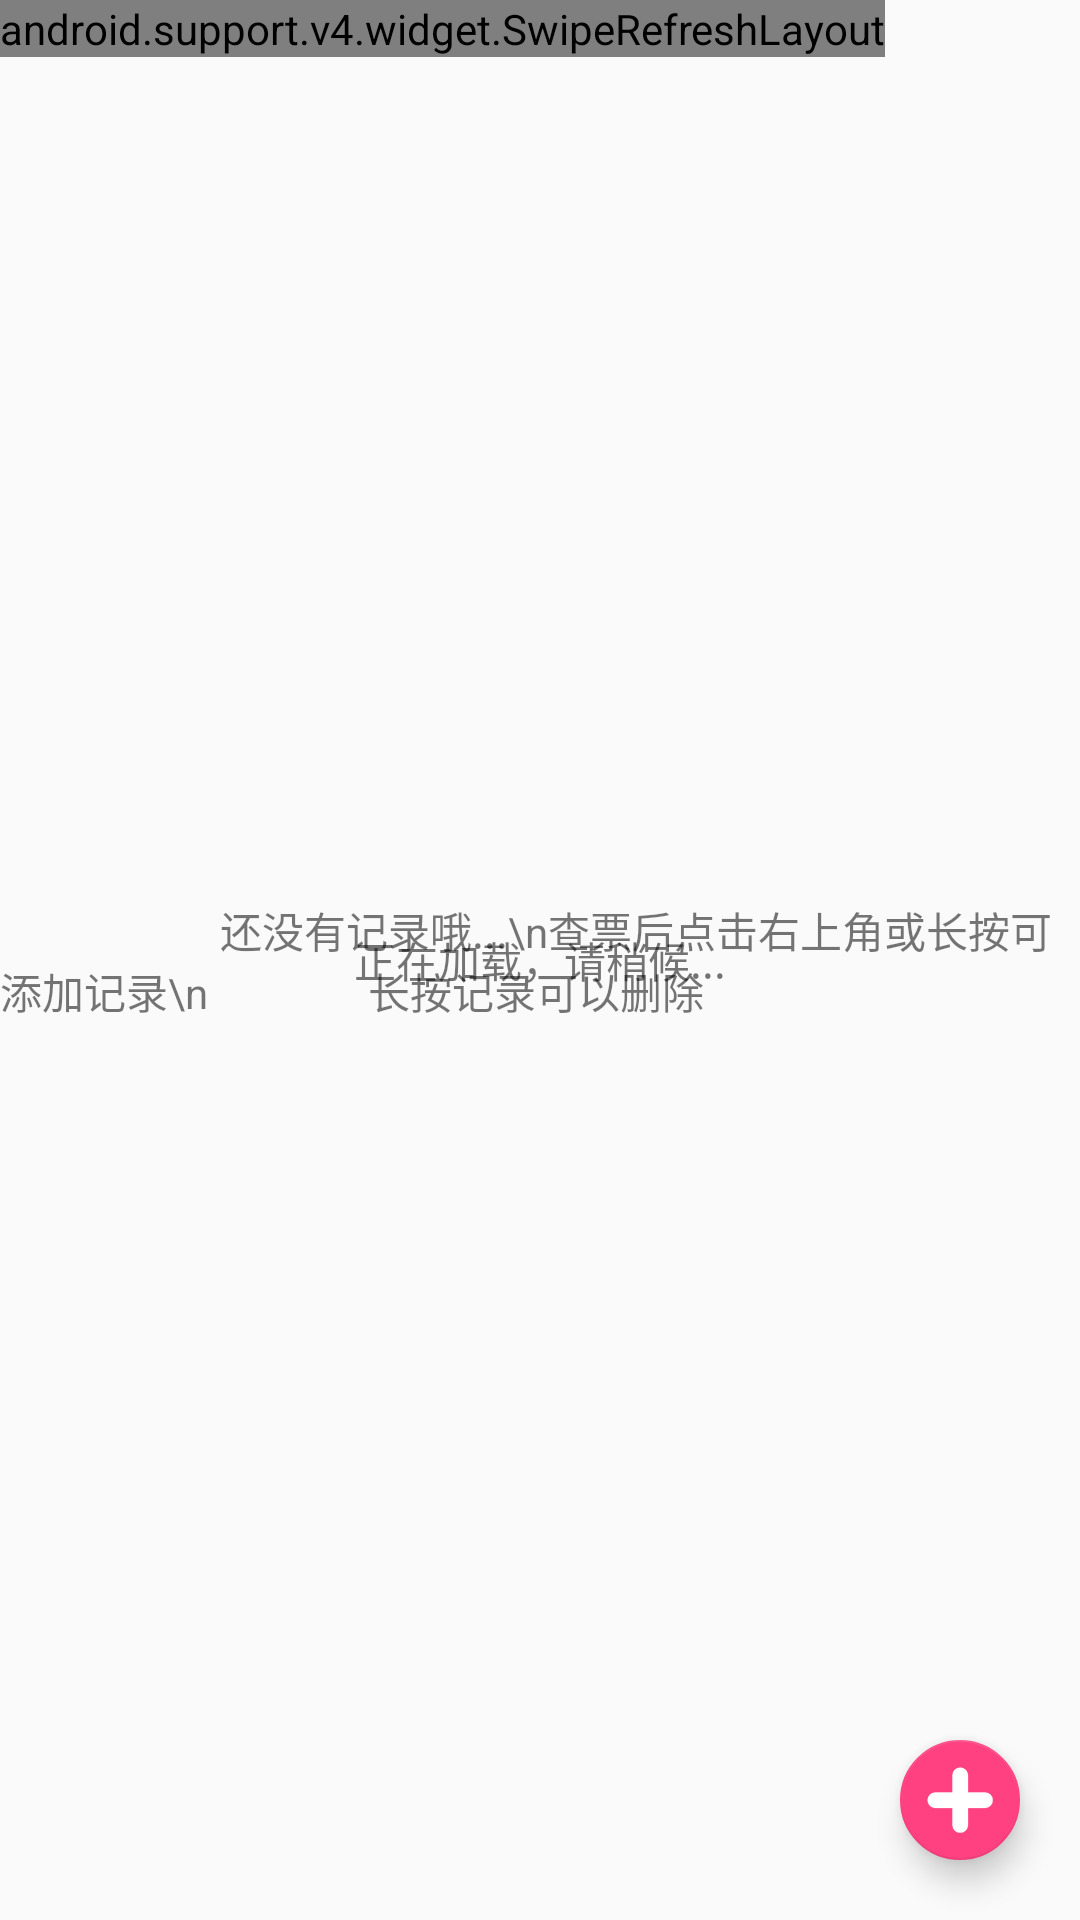

Here is an Android app screen rendered from its layout file. Give the layout XML and the strings, colors and styles it references.
<!-- AndroidManifest.xml: application theme AppTheme -->
<!-- res/layout/fragment_history.xml -->
<android.support.design.widget.CoordinatorLayout xmlns:android="http://schemas.android.com/apk/res/android"
    xmlns:app="http://schemas.android.com/apk/res-auto"
    xmlns:tools="http://schemas.android.com/tools"
    android:layout_width="match_parent"
    android:layout_height="match_parent"
    tools:context="space.bobcheng.myapplication.HistoryFragment">


    <TextView
        android:id="@+id/processingHint"
        android:layout_width="wrap_content"
        android:layout_height="wrap_content"
        android:text="正在加载，请稍候..."
        android:layout_gravity="center"
        />

    <TextView
        android:id="@+id/no_history"
        android:layout_width="wrap_content"
        android:layout_height="wrap_content"
        android:layout_gravity="center"
        android:text="                      还没有记录哦...\n查票后点击右上角或长按可添加记录\n                长按记录可以删除"
        />

    <android.support.v4.widget.SwipeRefreshLayout
        android:id="@+id/refresh"
        android:layout_width="wrap_content"
        android:layout_height="wrap_content">
        <android.support.v7.widget.RecyclerView
            android:id="@+id/recycler"
            android:layout_width="match_parent"
            android:layout_height="match_parent"
            android:layout_marginTop="10dp"/>
    </android.support.v4.widget.SwipeRefreshLayout>



    <android.support.design.widget.FloatingActionButton
        android:id="@+id/addhistory"
        android:layout_width="wrap_content"
        android:layout_height="wrap_content"
        android:layout_margin="20dp"
        android:layout_gravity="bottom|end"
        app:fabSize="mini"
        android:src="@drawable/add"
        />

</android.support.design.widget.CoordinatorLayout>
<!-- resources referenced by this layout -->
<resources>
  <!-- drawable add: png bitmap (drawable, 1675 bytes) -->
  <style name="AppTheme" parent="Theme.AppCompat.Light">
          
          <item name="colorPrimary">@color/colorPrimary</item>
          <item name="colorPrimaryDark">@color/colorPrimaryDark</item>
          <item name="colorAccent">@color/colorAccent</item>
      </style>
  <color name="colorPrimary">#569ee2</color>
  <color name="colorPrimaryDark">#4584d2</color>
  <color name="colorAccent">#FF4081</color>
</resources>
